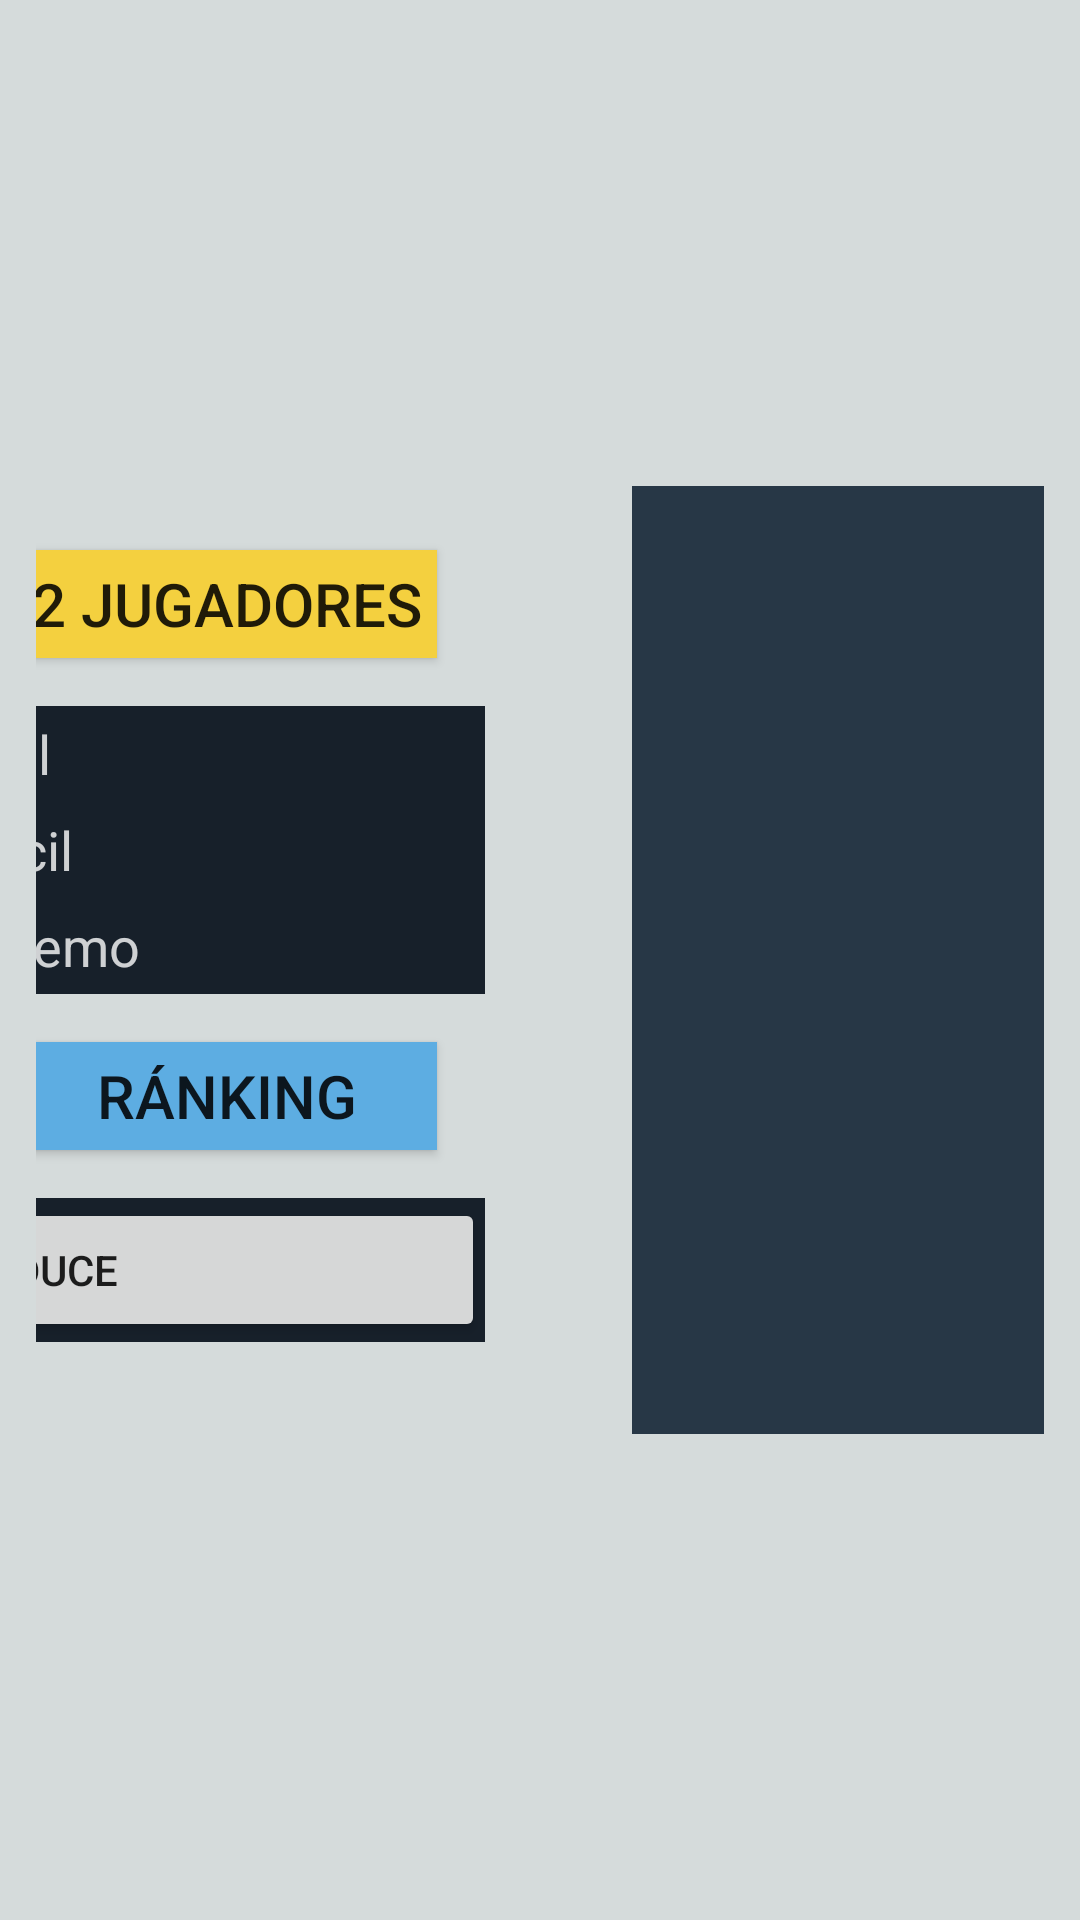

Android layout source for this screen:
<!-- AndroidManifest.xml: application theme Theme.AppCompat.DayNight.DarkActionBar -->
<!-- res/layout/activity_main.xml -->
<?xml version="1.0" encoding="utf-8"?>
<RelativeLayout
    xmlns:android="http://schemas.android.com/apk/res/android"
    xmlns:app="http://schemas.android.com/apk/res-auto"
    xmlns:tools="http://schemas.android.com/tools"
    android:layout_width="match_parent"
    android:layout_height="match_parent">

    <LinearLayout
        android:layout_width="match_parent"
        android:layout_height="match_parent"
        android:layout_alignParentStart="true"
        android:layout_alignParentTop="true"
        android:background="@color/colorFondo"
        android:gravity="center"
        android:orientation="horizontal"
        android:padding="12dp"
        android:weightSum="1"
        tools:context=".MainActivity">

        <LinearLayout
            android:id="@+id/menu"
            android:layout_width="338dp"
            android:layout_height="wrap_content"
            android:layout_gravity="center_horizontal|center_vertical"
            android:clipChildren="true"
            android:clipToPadding="true"
            android:gravity="center_horizontal"
            android:orientation="vertical">

            <LinearLayout
                android:layout_width="match_parent"
                android:layout_height="match_parent"
                android:layout_gravity="center_vertical"
                android:gravity="center_horizontal"
                android:orientation="horizontal"
                android:padding="10dp">

                <Button
                    android:id="@+id/btn_un_jugador"
                    style="@style/boton1"
                    android:text="@string/un_jugador" />

                <Button
                    android:id="@+id/btn_dos_jugadores"
                    style="@style/boton2"
                    android:text="@string/dos_jugadores" />
            </LinearLayout>

            <RadioGroup
                android:id="@+id/grupo_radio"
                android:layout_width="wrap_content"
                android:layout_height="wrap_content"
                android:background="#17202A"
                android:layout_marginBottom="25dp">

                <RadioButton
                    android:id="@+id/radio_facil"
                    style="@style/radio"
                    android:checked="true"
                    android:layout_width="106dp"
                    android:layout_marginLeft="110dp"
                    android:text="@string/facil" />

                <RadioButton
                    android:id="@+id/radio_dificil"
                    style="@style/radio"
                    android:layout_marginLeft="110dp"
                    android:background="@android:color/transparent"
                    android:text="@string/dificil" />

                <RadioButton
                    android:id="@+id/radio_extremo"
                    style="@style/radio"
                    android:layout_marginLeft="110dp"
                    android:background="@android:color/transparent"
                    android:text="@string/extreme" />

                <LinearLayout
                    android:layout_width="wrap_content"
                    android:layout_height="wrap_content"
                    android:layout_gravity="center_vertical"
                    android:background="@color/colorFondo"
                    android:gravity="center_horizontal"
                    android:orientation="horizontal"
                    android:padding="10dp">

                    <Button
                        android:id="@+id/partidas"
                        style="@style/boton3"
                        android:onClick="listaPartidas"
                        android:text="@string/partidas" />

                    <Button
                        android:id="@+id/ranking"
                        style="@style/boton4"
                        android:onClick="listaRanking"
                        android:text="@string/ranking" />
                </LinearLayout>

                <LinearLayout
                    android:layout_width="match_parent"
                    android:layout_height="match_parent"
                    android:orientation="horizontal">

                    <Button
                        android:id="@+id/botonSonido"
                        android:layout_width="wrap_content"
                        android:layout_height="wrap_content"
                        android:layout_weight="1"
                        android:onClick="reproduceSonido"
                        android:text="REPRODUCE" />

                </LinearLayout>

            </RadioGroup>

        </LinearLayout>

        <LinearLayout
            android:id="@+id/espacio1"
            android:layout_width="42dp"
            android:layout_height="match_parent"
            android:orientation="vertical"></LinearLayout>

        <RelativeLayout
            android:layout_width="319dp"
            android:layout_height="316dp">

            <GridLayout
                android:layout_width="wrap_content"
                android:layout_height="wrap_content"
                android:layout_gravity="center_vertical"
                android:background="@color/negroClaro"
                android:columnCount="3"
                android:rowCount="3">

                <ImageView
                    android:id="@+id/a1"
                    style="@style/casilla_a1"
                    android:src="@drawable/casilla" />

                <ImageView
                    android:id="@+id/a2"
                    style="@style/casilla_a2" />

                <ImageView
                    android:id="@+id/a3"
                    style="@style/casilla_a3"
                    android:src="@drawable/casilla" />

                <ImageView
                    android:id="@+id/b1"
                    style="@style/casilla_b1" />

                <ImageView
                    android:id="@+id/b2"
                    style="@style/casilla_b2" />

                <ImageView
                    android:id="@+id/b3"
                    style="@style/casilla_b3" />

                <ImageView
                    android:id="@+id/c1"
                    style="@style/casilla_c1"
                    android:src="@drawable/casilla" />

                <ImageView
                    android:id="@+id/c2"
                    style="@style/casilla_c2" />

                <ImageView
                    android:id="@+id/c3"
                    style="@style/casilla_c3"
                    android:src="@drawable/casilla" />

            </GridLayout>


        </RelativeLayout>

    </LinearLayout>

    <TextView
        android:id="@+id/resultadoPartida"
        android:layout_width="wrap_content"
        android:layout_height="wrap_content"
        android:layout_alignParentTop="true"
        android:layout_centerHorizontal="true"
        android:textAppearance="@style/TextAppearance.AppCompat"
        android:textColor="@color/colorTitulo"
        android:textSize="30sp"
        android:textStyle="bold"
        android:typeface="sans"
        android:visibility="invisible"
        android:layout_marginTop="9dp"
        android:alpha="1"
        android:background="#90ee90"
        android:gravity="center"
        android:paddingLeft="5dp"
        android:paddingTop="3dp"
        android:paddingRight="5dp"
        android:paddingBottom="3dp"
        android:textAlignment="gravity"/>

</RelativeLayout>
<!-- resources referenced by this layout -->
<resources>
  <color name="colorFondo">#D5DBDB</color>
  <color name="colorTitulo">#1a1a1a</color>
  <color name="negroClaro">#273746</color>
  <string name="dificil">Difícil</string>
  <string name="dos_jugadores">2 JUGADORES</string>
  <string name="extreme">Extremo</string>
  <string name="facil">Fácil</string>
  <string name="partidas">Partidas</string>
  <string name="ranking">Ránking</string>
  <string name="un_jugador">1 JUGADOR</string>
  <style name="casilla_a1">
          <item name="android:layout_width">100dp</item>
          <item name="android:layout_height">100dp</item>
          <item name="android:src">@drawable/casilla</item>
          <item name="android:layout_marginBottom">4dp</item>
          <item name="android:layout_marginRight">4dp</item>
          <item name="android:onClick">tocarCasilla</item>
      </style>
  <style name="casilla_a2">
          <item name="android:layout_width">100dp</item>
          <item name="android:layout_height">100dp</item>
          <item name="android:src">@drawable/casilla</item>
          <item name="android:layout_marginLeft">4dp</item>
          <item name="android:layout_marginRight">4dp</item>
          <item name="android:onClick">tocarCasilla</item>
      </style>
  <style name="casilla_a3">
          <item name="android:layout_width">100dp</item>
          <item name="android:layout_height">100dp</item>
          <item name="android:src">@drawable/casilla</item>
          <item name="android:layout_marginLeft">4dp</item>
          <item name="android:layout_marginBottom">4dp</item>
          <item name="android:onClick">tocarCasilla</item>
      </style>
  <style name="casilla_b3">
          <item name="android:layout_width">100dp</item>
          <item name="android:layout_height">100dp</item>
          <item name="android:src">@drawable/casilla</item>
          <item name="android:layout_marginTop">4dp</item>
          <item name="android:layout_marginBottom">4dp</item>
          <item name="android:layout_marginLeft">4dp</item>
          <item name="android:onClick">tocarCasilla</item>
      </style>
  <style name="casilla_c1">
          <item name="android:layout_width">100dp</item>
          <item name="android:layout_height">100dp</item>
          <item name="android:src">@drawable/casilla</item>
          <item name="android:layout_marginTop">4dp</item>
          <item name="android:layout_marginRight">4dp</item>
          <item name="android:onClick">tocarCasilla</item>
      </style>
  <style name="casilla_c2">
          <item name="android:layout_width">100dp</item>
          <item name="android:layout_height">100dp</item>
          <item name="android:src">@drawable/casilla</item>
          <item name="android:layout_marginTop">4dp</item>
          <item name="android:layout_marginRight">4dp</item>
          <item name="android:layout_marginLeft">4dp</item>
          <item name="android:onClick">tocarCasilla</item>
      </style>
  <style name="casilla_c3">
          <item name="android:layout_width">100dp</item>
          <item name="android:layout_height">100dp</item>
          <item name="android:src">@drawable/casilla</item>
          <item name="android:layout_marginTop">4dp</item>
          <item name="android:layout_marginLeft">4dp</item>
          <item name="android:onClick">tocarCasilla</item>
      </style>
  <style name="radio">
          <item name="android:layout_width">wrap_content</item>
          <item name="android:layout_height">wrap_content</item>
          <item name="android:textSize">18sp</item>
          <item name="android:alpha">0.8</item>
          <item name="android:textColor">#FDFEFE</item>
          <item name="android:buttonTint">#7D3C98</item>
      </style>
</resources>
